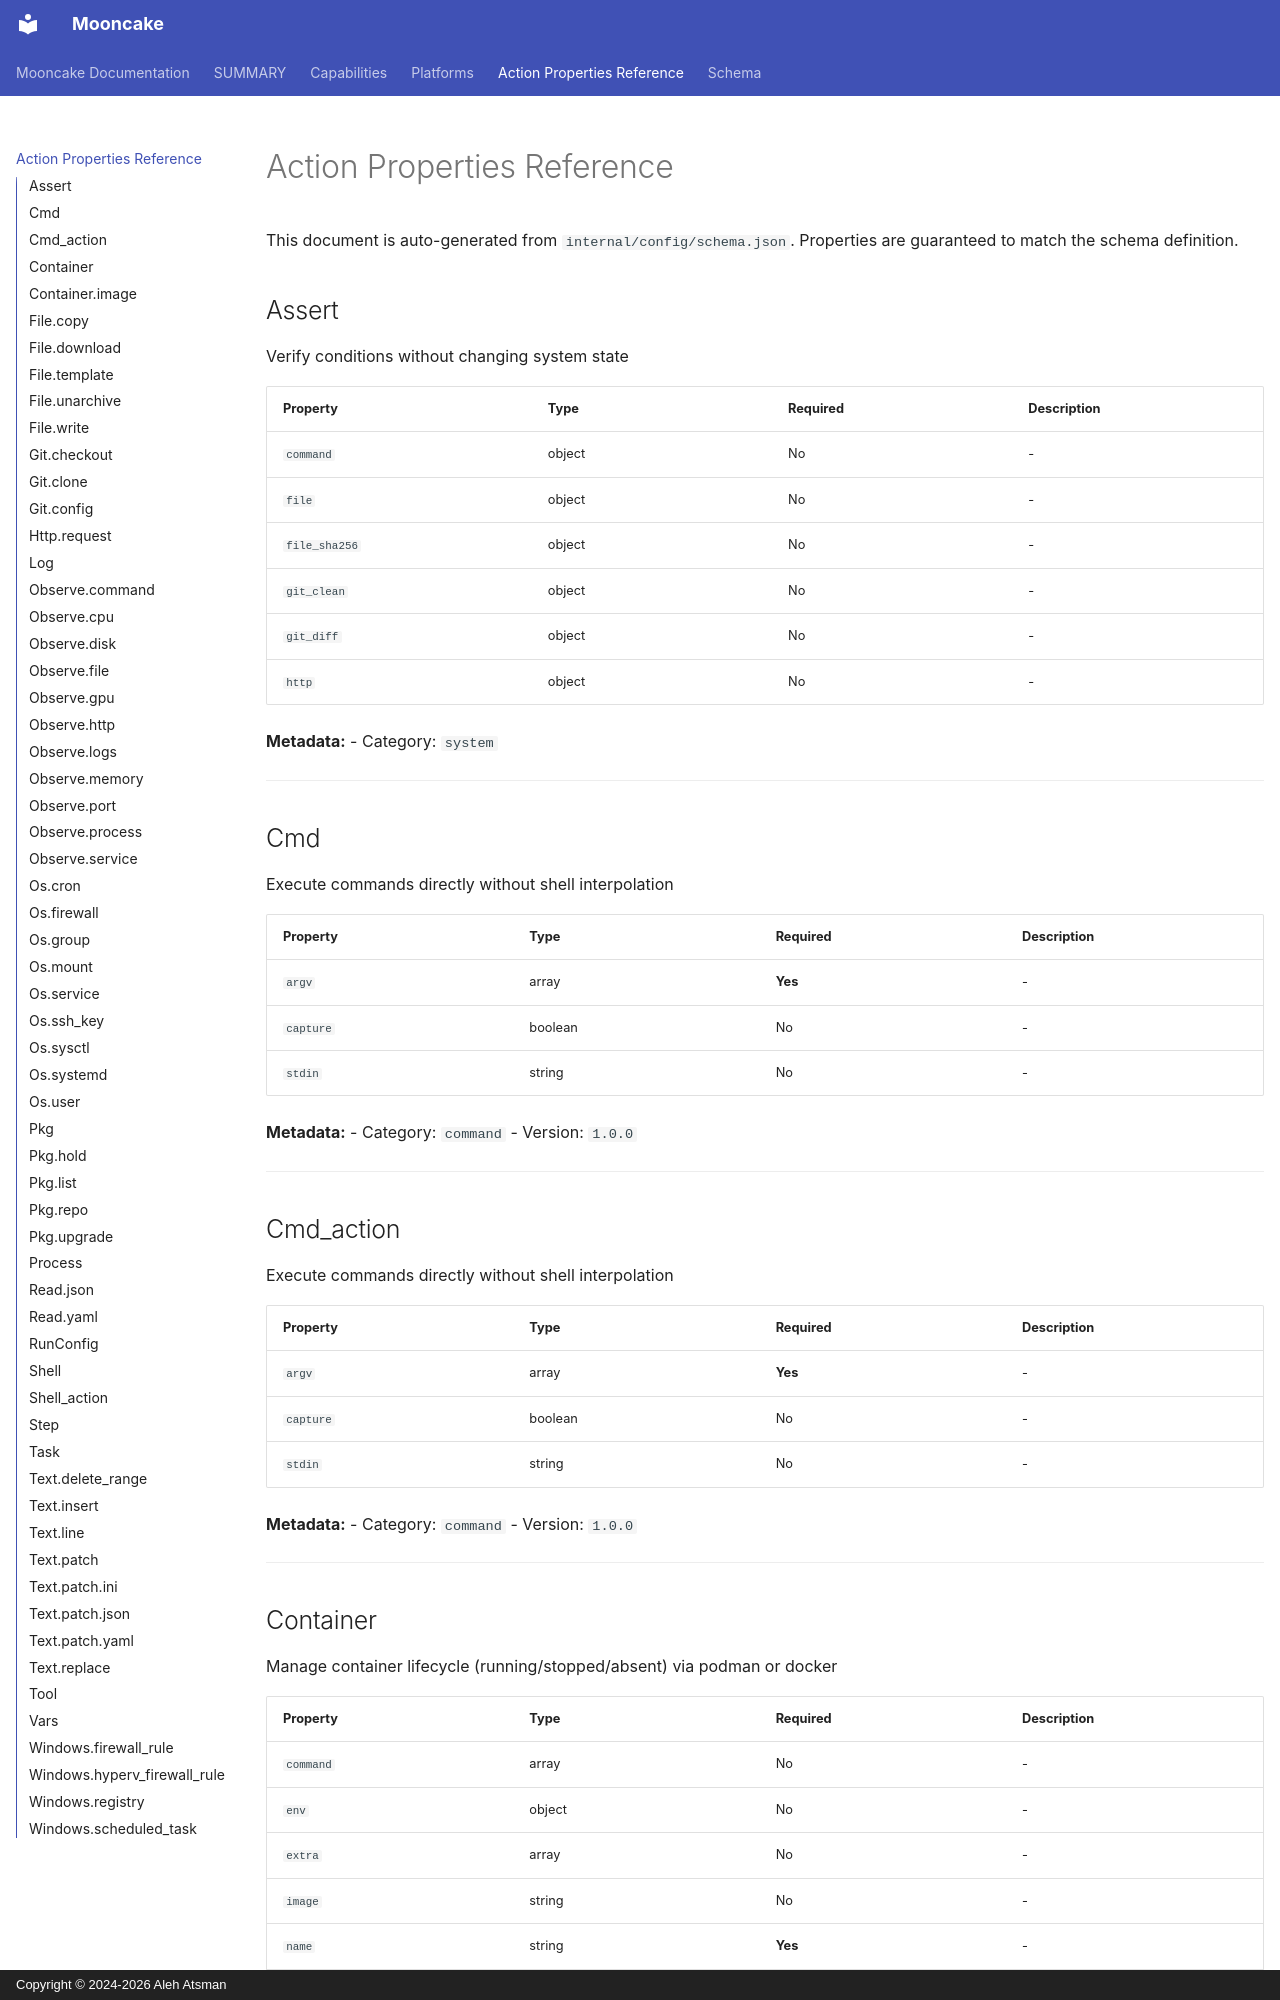

repository: alehatsman/mooncake · page: properties/index.html · generator: mkdocs · copyright: Copyright © 2024-2026 Aleh Atsman

# Action Properties Reference

<!-- Generated by mooncake docs generate; version dev -->

This document is auto-generated from `internal/config/schema.json`.
Properties are guaranteed to match the schema definition.

## Assert

Verify conditions without changing system state

| Property | Type | Required | Description |
|----------|------|----------|-------------|
| `command` | object | No | - |
| `file` | object | No | - |
| `file_sha256` | object | No | - |
| `git_clean` | object | No | - |
| `git_diff` | object | No | - |
| `http` | object | No | - |

**Metadata:**
- Category: `system`


---

## Cmd

Execute commands directly without shell interpolation

| Property | Type | Required | Description |
|----------|------|----------|-------------|
| `argv` | array | **Yes** | - |
| `capture` | boolean | No | - |
| `stdin` | string | No | - |

**Metadata:**
- Category: `command`
- Version: `1.0.0`


---

## Cmd_action

Execute commands directly without shell interpolation

| Property | Type | Required | Description |
|----------|------|----------|-------------|
| `argv` | array | **Yes** | - |
| `capture` | boolean | No | - |
| `stdin` | string | No | - |

**Metadata:**
- Category: `command`
- Version: `1.0.0`


---

## Container

Manage container lifecycle (running/stopped/absent) via podman or docker

| Property | Type | Required | Description |
|----------|------|----------|-------------|
| `command` | array | No | - |
| `env` | object | No | - |
| `extra` | array | No | - |
| `image` | string | No | - |
| `name` | string | **Yes** | - |
| `network` | string | No | - |
| `ports` | array | No | - |
| `recreate` | boolean | No | - |
| `restart` | string | No | - |
| `runtime` | string | No | - |
| `state` | string | No | - |
| `volumes` | array | No | - |

**Metadata:**
- Category: `system`
- Version: `1.0.0`


---
